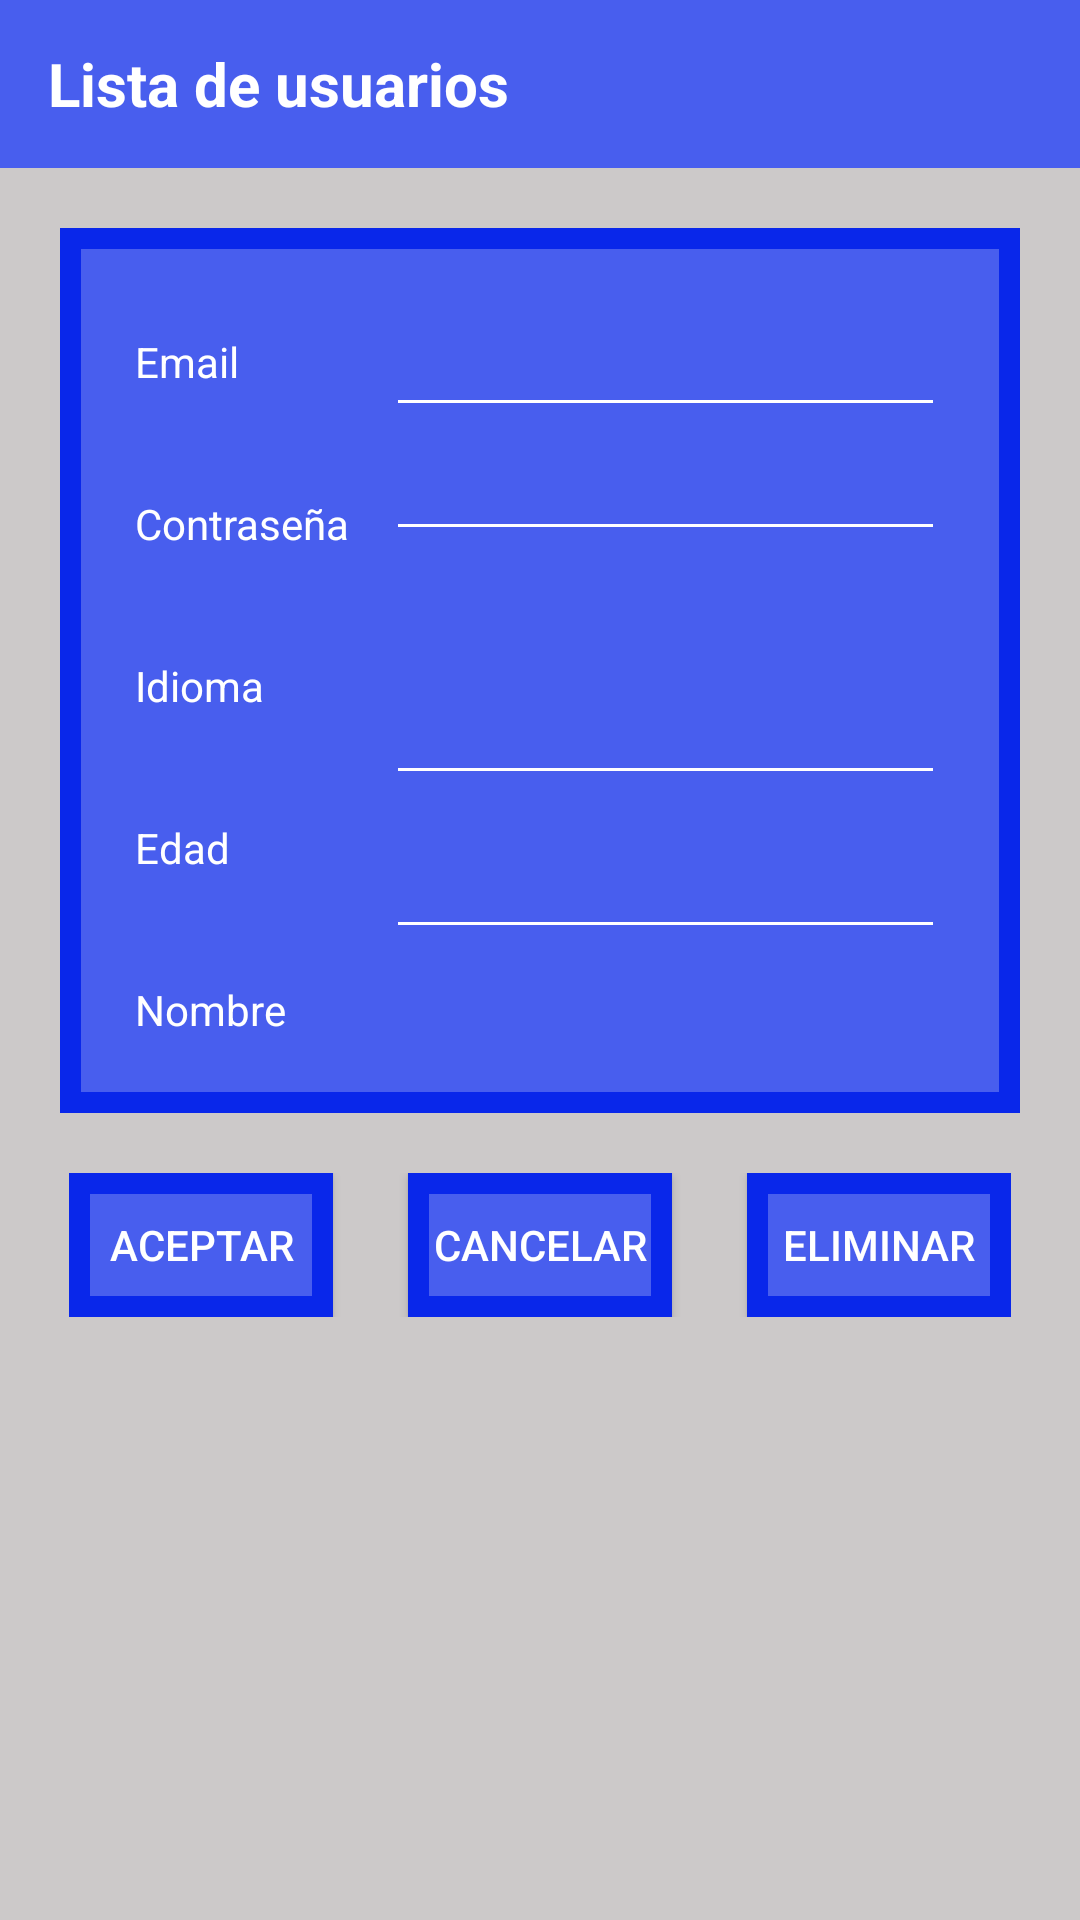

This screen was rendered from an Android layout file. Write that file and the resources it references.
<!-- AndroidManifest.xml: application theme AppTheme -->
<!-- res/layout/activity_modify_user.xml -->
<?xml version="1.0" encoding="utf-8"?>
<LinearLayout xmlns:android="http://schemas.android.com/apk/res/android"
    xmlns:app="http://schemas.android.com/apk/res-auto"
    xmlns:tools="http://schemas.android.com/tools"
    android:layout_width="match_parent"
    android:layout_height="match_parent"
    android:background="@color/gray"
    android:orientation="vertical"
    tools:context=".ui.views.AddUserActivity">

    <Toolbar
        android:layout_width="match_parent"
        android:layout_height="?attr/actionBarSize"
        android:background="@color/blueBackgroundPrimary"
        app:layout_constraintTop_toTopOf="parent">

        <RelativeLayout
            android:layout_width="match_parent"
            android:layout_height="match_parent">

            <TextView
                android:id="@+id/tvActionBar"
                android:layout_width="wrap_content"
                android:layout_height="wrap_content"
                android:layout_centerVertical="true"
                android:layout_gravity="center"
                android:text="@string/user_list"
                android:textColor="@color/white"
                android:textSize="20sp"
                android:textStyle="bold" />
        </RelativeLayout>
    </Toolbar>

    <LinearLayout
        android:layout_width="match_parent"
        android:layout_height="wrap_content"
        android:layout_margin="20dp"
        android:background="@drawable/border"
        android:baselineAligned="false"
        android:orientation="horizontal"
        android:padding="25dp">

        <LinearLayout
            android:layout_width="0dp"
            android:layout_height="wrap_content"
            android:layout_weight="0.45"
            android:orientation="vertical">

            <TextView
                android:id="@+id/tvEmail"
                android:layout_width="wrap_content"
                android:layout_height="wrap_content"
                android:layout_marginTop="10dp"
                android:paddingBottom="25dp"
                android:text="@string/email"
                android:textColor="@color/white" />

            <TextView
                android:id="@+id/tvPassword"
                android:layout_width="wrap_content"
                android:layout_height="wrap_content"
                android:layout_marginTop="10dp"
                android:paddingBottom="25dp"
                android:text="@string/password"
                android:textColor="@color/white" />

            <TextView
                android:id="@+id/tvLanguage"
                android:layout_width="wrap_content"
                android:layout_height="wrap_content"
                android:layout_marginTop="10dp"
                android:paddingBottom="25dp"
                android:text="@string/language"
                android:textColor="@color/white" />

            <TextView
                android:id="@+id/tvAge"
                android:layout_width="wrap_content"
                android:layout_height="wrap_content"
                android:layout_marginTop="10dp"
                android:paddingBottom="25dp"
                android:text="@string/age"
                android:textColor="@color/white" />

            <TextView
                android:id="@+id/tvName"
                android:layout_width="wrap_content"
                android:layout_height="wrap_content"
                android:layout_marginTop="10dp"
                android:text="@string/name"
                android:textColor="@color/white" />
        </LinearLayout>

        <LinearLayout
            android:layout_width="0dp"
            android:layout_height="wrap_content"
            android:layout_weight="1"
            android:orientation="vertical">

            <EditText
                android:id="@+id/txtEmail"
                android:layout_width="match_parent"
                android:layout_height="wrap_content"
                android:autofillHints=""
                android:enabled="false"
                android:inputType="textEmailAddress"
                android:textColor="@color/white"
                android:theme="@style/CustomEditTextThemePrimary"
                tools:ignore="LabelFor" />

            <EditText
                android:id="@+id/txtPassword"
                android:layout_width="match_parent"
                android:layout_height="wrap_content"
                android:autofillHints=""
                android:inputType="textPassword"
                android:textColor="@color/white"
                android:theme="@style/CustomEditTextThemePrimary"
                tools:ignore="LabelFor" />

            <Spinner
                android:id="@+id/spinnerLanguage"
                android:layout_width="match_parent"
                android:layout_height="wrap_content"
                android:background="@null"
                android:paddingTop="30dp" />

            <EditText
                android:id="@+id/txtAge"
                android:layout_width="match_parent"
                android:layout_height="wrap_content"
                android:autofillHints=""
                android:inputType="number"
                android:paddingTop="20dp"
                android:textColor="@color/white"
                android:theme="@style/CustomEditTextThemePrimary"
                tools:ignore="LabelFor" />

            <EditText
                android:id="@+id/txtName"
                android:layout_width="match_parent"
                android:layout_height="wrap_content"
                android:autofillHints=""
                android:inputType="text"
                android:paddingTop="20dp"
                android:textColor="@color/white"
                android:theme="@style/CustomEditTextThemePrimary"
                tools:ignore="LabelFor" />


        </LinearLayout>
    </LinearLayout>

    <LinearLayout
        android:layout_width="wrap_content"
        android:layout_height="wrap_content"
        android:layout_gravity="center"
        android:orientation="horizontal">

        <Button
            android:id="@+id/btnAccept"
            android:layout_width="wrap_content"
            android:layout_height="wrap_content"
            android:background="@drawable/border"
            android:startColor="@color/blueBackgroundPrimary"
            android:text="@string/accept"
            android:textColor="@color/white"
            tools:ignore="ButtonStyle" />

        <Button
            android:id="@+id/btnCancel"
            android:layout_width="wrap_content"
            android:layout_height="wrap_content"
            android:layout_marginStart="25dp"
            android:background="@drawable/border"
            android:endColor="#230676"
            android:radius="3dp"
            android:text="@string/cancel"
            android:textColor="@color/white"
            tools:ignore="ButtonStyle" />

        <Button
            android:id="@+id/btnDelete"
            android:layout_width="wrap_content"
            android:layout_height="wrap_content"
            android:layout_marginStart="25dp"
            android:background="@drawable/border"
            android:startColor="@color/blueBackgroundPrimary"
            android:text="@string/delete"
            android:textColor="@color/white"
            tools:ignore="ButtonStyle" />
    </LinearLayout>
</LinearLayout>
<!-- resources referenced by this layout -->
<resources>
  <color name="blueBackgroundPrimary">#485EEE</color>
  <color name="gray">#CCC9C9</color>
  <color name="white">#FFFFFFFF</color>
  <!-- drawable border (drawable) -->
  <?xml version="1.0" encoding="utf-8"?>
  <shape xmlns:android="http://schemas.android.com/apk/res/android">
      <solid android:color="@color/blueBackgroundPrimary" />
  
      <stroke
          android:width="7dp"
          android:color="@color/border" />
  </shape>
  <string name="accept">Aceptar</string>
  <string name="age">Edad</string>
  <string name="cancel">Cancelar</string>
  <string name="delete">Eliminar</string>
  <string name="email">Email</string>
  <string name="language">Idioma</string>
  <string name="name">Nombre</string>
  <string name="password">Contraseña</string>
  <string name="user_list">Lista de usuarios</string>
  <style name="CustomEditTextThemePrimary" parent="Theme.AppCompat.Light.NoActionBar">
          <item name="colorControlNormal">@color/white</item>
          <item name="colorControlActivated">@color/red</item>
      </style>
  <style name="AppTheme" parent="Theme.AppCompat.Light.NoActionBar">
          <item name="android:statusBarColor">@color/topApp</item>
      </style>
  <color name="border">#0927EA</color>
  <color name="red">#D75050</color>
  <color name="topApp">#0D4AE5</color>
</resources>
